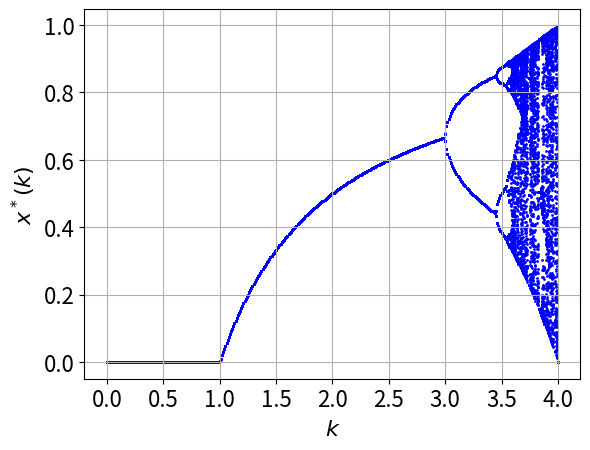

The script that saved this image:
import numpy as np
import matplotlib.pyplot as plt
plt.rc('text',usetex=False)
plt.rc('font',size=16)
logistic=lambda k,x:k*x*(1-x)
kk=np.arange(0,4.01,0.01)
listk=[]
listx=[]
for k in kk:
    x=0.5
    for i in range(1,500):
        x1=logistic(k,x)
        x=x1
        if i>400:
            listk.append(k)
            listx.append(x)
plt.scatter(listk,listx,c='b',s=1)
plt.grid(True)
plt.xticks(np.arange(0,4.01,0.5))
plt.xlabel('$k$')
plt.ylabel('$x^*(k)$')
plt.show()